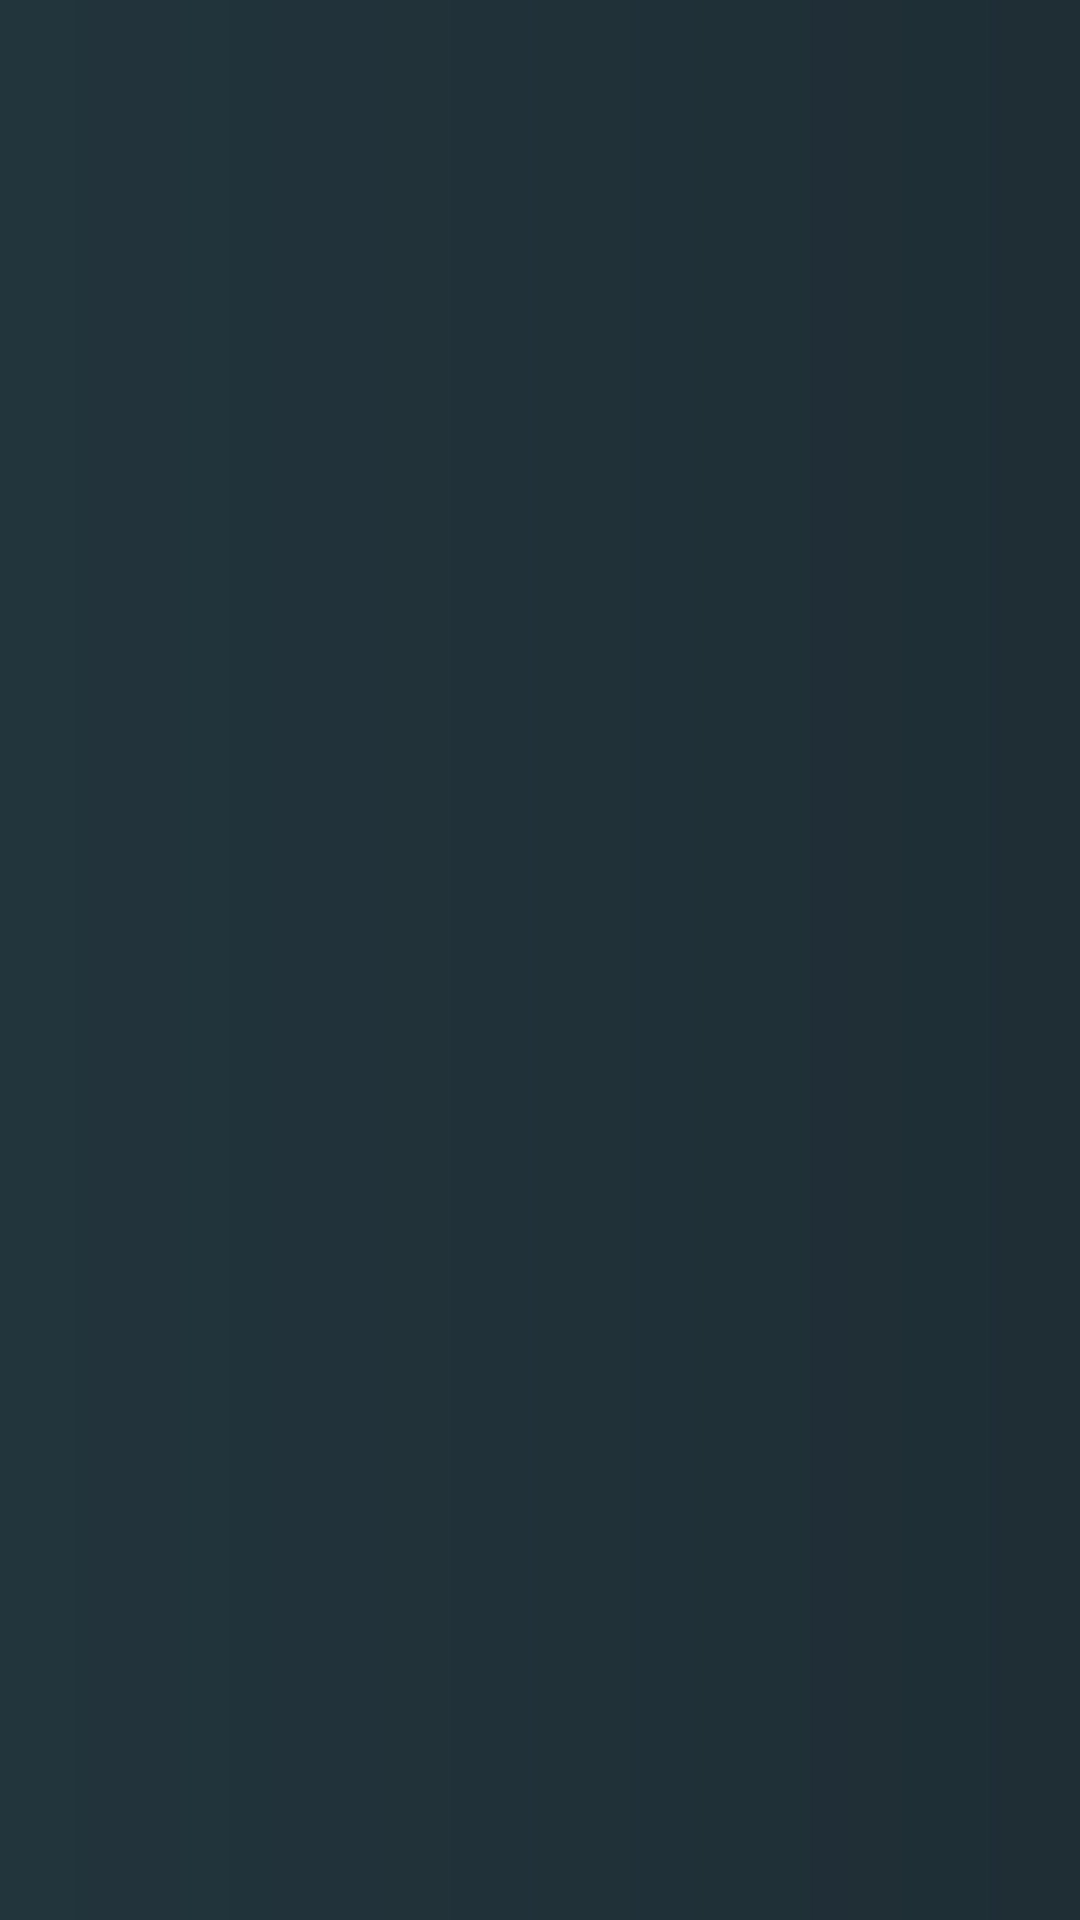

This screen was rendered from an Android layout file. Write that file and the resources it references.
<!-- AndroidManifest.xml: application theme Theme.Exercise_22 -->
<!-- res/layout/fragment_home.xml -->
<?xml version="1.0" encoding="utf-8"?>
<androidx.appcompat.widget.LinearLayoutCompat xmlns:android="http://schemas.android.com/apk/res/android"
    xmlns:app="http://schemas.android.com/apk/res-auto"
    xmlns:tools="http://schemas.android.com/tools"
    android:layout_width="match_parent"
    android:layout_height="match_parent"
    android:background="@drawable/home_fragment_background_style"
    android:orientation="vertical"
    android:padding="28dp"
    tools:context=".presentation.screen.home.HomeFragment">

    <androidx.recyclerview.widget.RecyclerView
        android:layout_width="match_parent"
        android:id="@+id/homeRecycler"
        android:layout_height="match_parent"/>

</androidx.appcompat.widget.LinearLayoutCompat>
<!-- resources referenced by this layout -->
<resources>
  <!-- drawable home_fragment_background_style (drawable) -->
  <?xml version="1.0" encoding="utf-8"?>
  <shape xmlns:android="http://schemas.android.com/apk/res/android" android:shape="rectangle">
      <gradient android:startColor="@color/home_background_start" android:endColor="@color/home_background_end"/>
  </shape>
  <style name="Theme.Exercise_22" parent="Base.Theme.Exercise_22" />
  <color name="home_background_start">#22343C</color>
  <color name="home_background_end">#1F2E35</color>
  <style name="Base.Theme.Exercise_22" parent="Theme.Material3.DayNight.NoActionBar">
          
          
      </style>
</resources>
